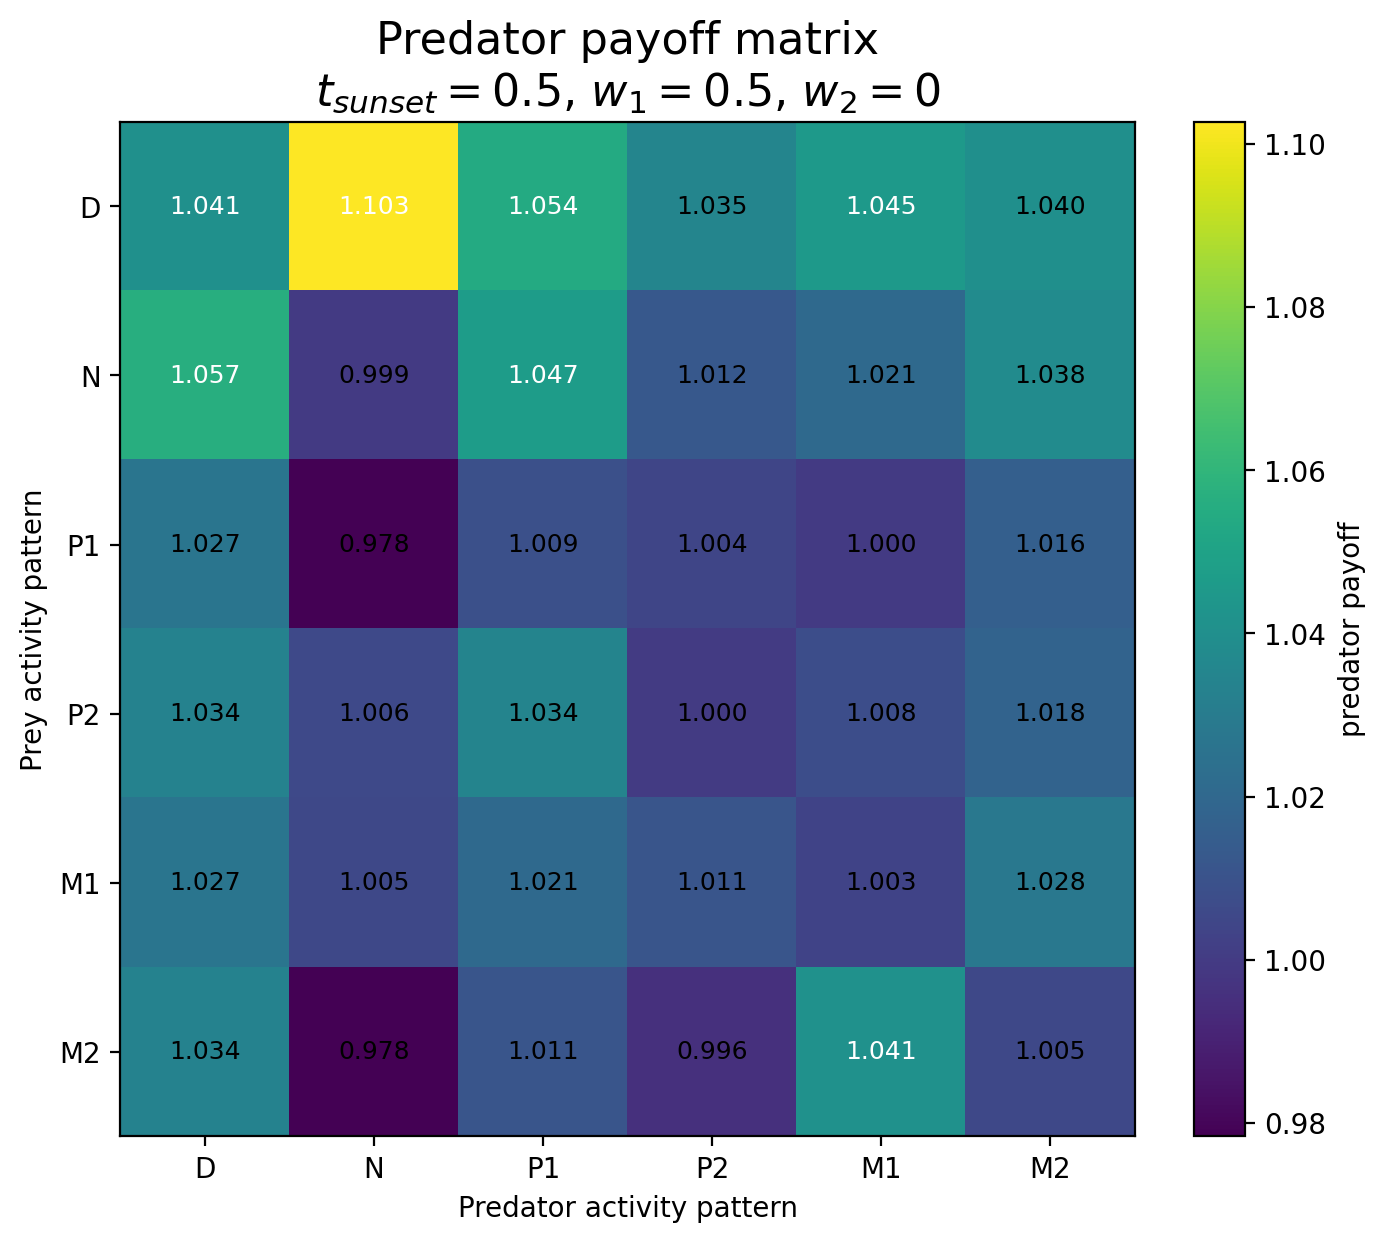

Source data for this figure (header and first rows):
Prey / Predator, D, N, P1, P2, M1, M2
D, 1.041, 1.103, 1.054, 1.035, 1.045, 1.04
N, 1.057, 0.9994, 1.047, 1.012, 1.021, 1.038
P1, 1.027, 0.9783, 1.009, 1.004, 0.9996, 1.016
P2, 1.034, 1.006, 1.034, 0.9997, 1.008, 1.018
M1, 1.027, 1.005, 1.021, 1.011, 1.003, 1.028
M2, 1.034, 0.9785, 1.011, 0.9955, 1.041, 1.005
